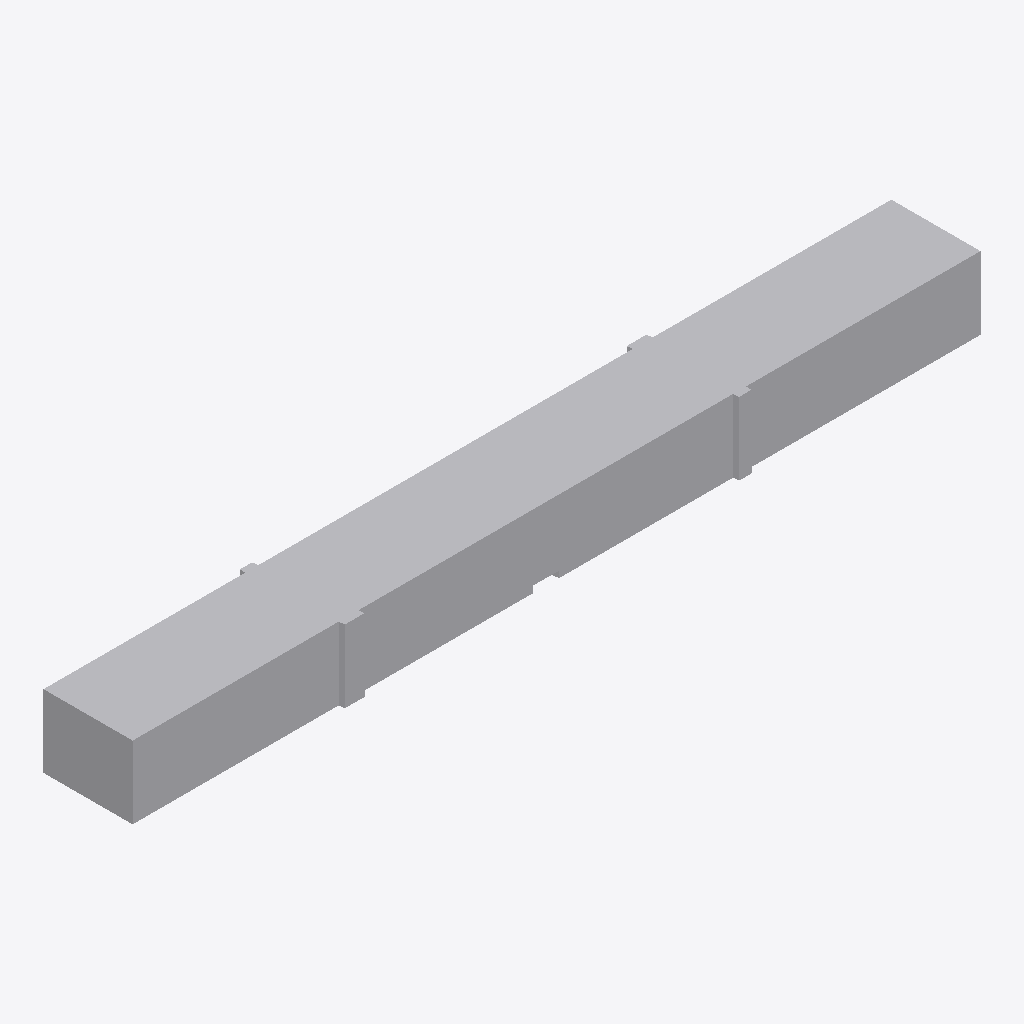
Isometric view of an IFC building model (IFC-SPF (STEP), schema IFC4, length unit metre), seen from the south-west, elements coloured by IFC class: 7 other elements (light grey).
Extent 129.4 m × 15.3 m × 11.1 m (x, y, z). Storeys (1): Basis 555,10 at 0.00 m. Elements (7): 7 IfcBuildingElementProxy.

HEADER;
FILE_DESCRIPTION(('ViewDefinition [ReferenceView_V1.2]'),'2;1');
FILE_NAME('','2022-01-18T18:13:35',(''),(''),'The EXPRESS Data Manager Version 5.02.0100.07 : ','20210420_1515(x64) - Exporter 20.2.1.0 - Alterna','');
FILE_SCHEMA(('IFC4'));
ENDSEC;
DATA;
#122=IFCPROJECT('19maz4dbb6vwWH8WrAvtE_',#42,'',$,$,'','',(#113),#108);
#154=IFCSITE('19maz4dbb6vwWH8WrAvtEy',#42,'Default',$,$,#153,$,$,.ELEMENT.,(42,24,53,508911),(-71,-15,-29,-58837),0.0,$,$);
#137=IFCBUILDING('19maz4dbb6vwWH8WrAvtE$',#42,'',$,$,#33,$,'',.ELEMENT.,$,$,#133);
#150=IFCBUILDINGSTOREY('19maz4dbb6vwWH8Wsr68h1',#42,'Basis 555,10',$,'Ebene:Ebene 1',#148,$,'Basis 555,10',.ELEMENT.,0.0);
#12376=IFCBUILDINGELEMENTPROXY('0WwDdBzx4HxAkvl1UuLOJe',$,'Gesamt','BoundingBox',$,#12356,#12375,$,$);
#12428=IFCBUILDINGELEMENTPROXY('0eSSRFzx4Hx87Il1UuLOJe',$,'Links','BoundingBox',$,#12408,#12427,$,$);
#12402=IFCBUILDINGELEMENTPROXY('0ePNCozx4HxB_Zl1UuLOJe',$,'Rechts','BoundingBox',$,#12382,#12401,$,$);
#12516=IFCBUILDINGELEMENTPROXY('0nTHXlzx4Hx8ghl1UuLOJe',$,'1. Feld','BoundingBox',$,#12496,#12515,$,$);
#12542=IFCBUILDINGELEMENTPROXY('0pWCUozx4HxB5Al1UuLOJe',$,'2. Feld','BoundingBox',$,#12522,#12541,$,$);
#12459=IFCBUILDINGELEMENTPROXY('0gxgpzzx4HxBP9l1UuLOJe',$,'AnfangDesBauwerks','BoundingBox',$,#12434,#12458,$,$);
#12490=IFCBUILDINGELEMENTPROXY('0jP4iBzx4HxBiUl1UuLOJe',$,'EndeDesBauwerks','BoundingBox',$,#12465,#12489,$,$);
ENDSEC;
